44-way image classification set "dataset" from GitHub (negiadventures/traffic-sign-detect-and-recognize); label vocabulary: bicycle and pedestrian, bicycle route, block ahead, bus only, bus stop, do not block, do not enter, end school zone, exit only, height limit, hospital, left lane must, left on green arrow only, no access, no left turn, no parking, no pedestrian, no right turn, no trucks, no turn on red, no u-turn, one way, one way left, one way right, only two way, parking, pedestrian crossing, right or through, road construction ahead, road work ahead, school, slight left, speed limit 18, speed limit 20, speed limit 25, speed limit 27, speed limit 30, speed limit 40, stop, traffic light, u-turn permitted ahead, watch for motorcycles, workers ahead, yield.

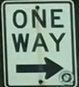
Label: one way right

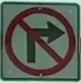
Label: no right turn

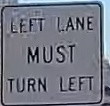
Label: left lane must

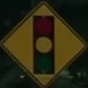
Label: traffic light

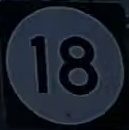
Label: speed limit 18

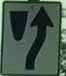
Label: block ahead
